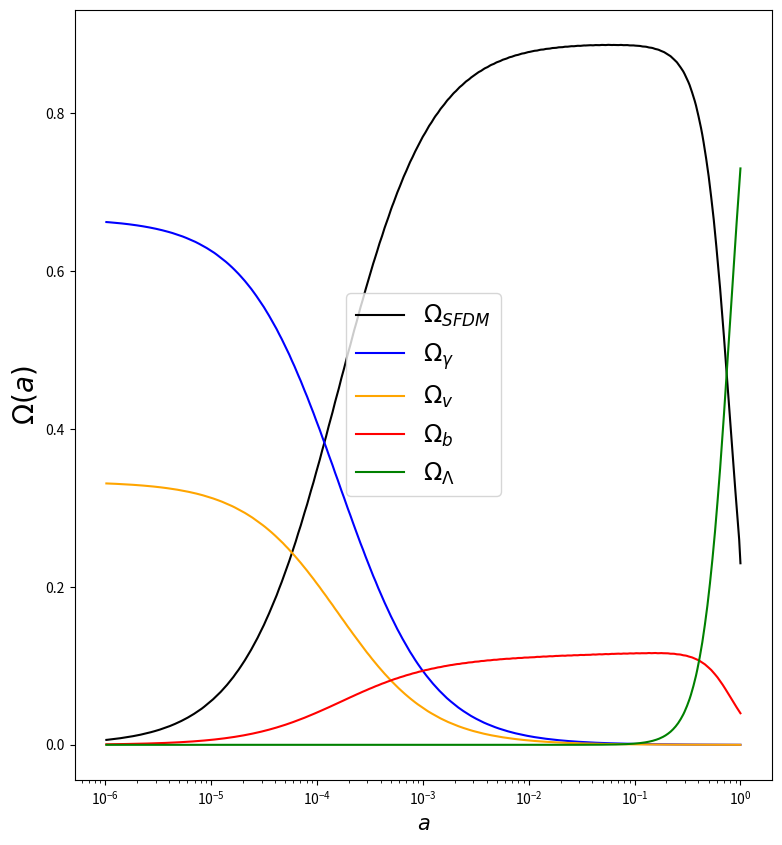
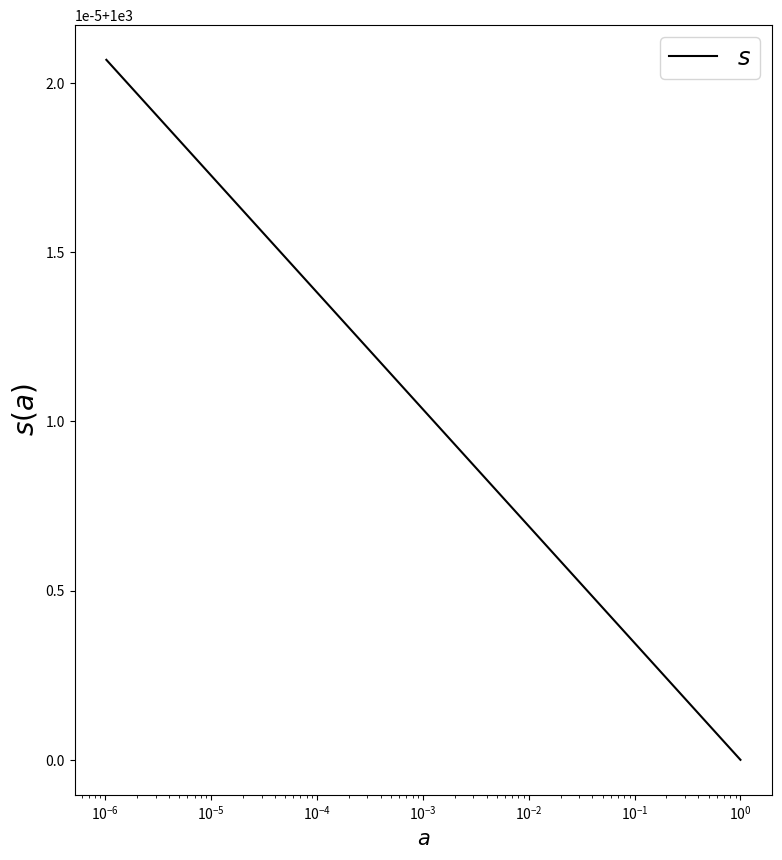
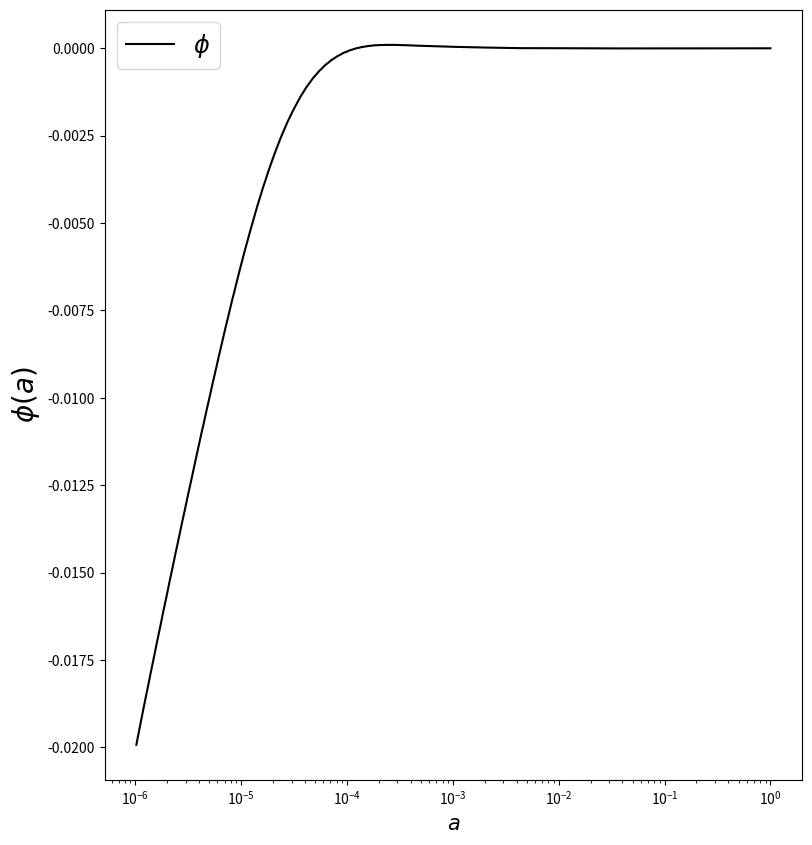
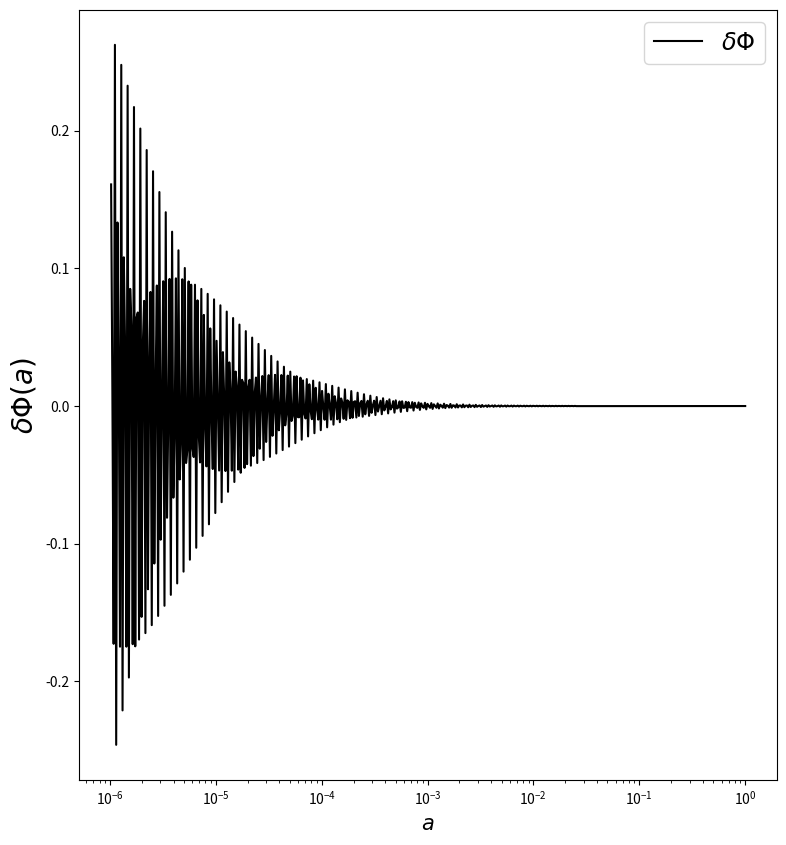
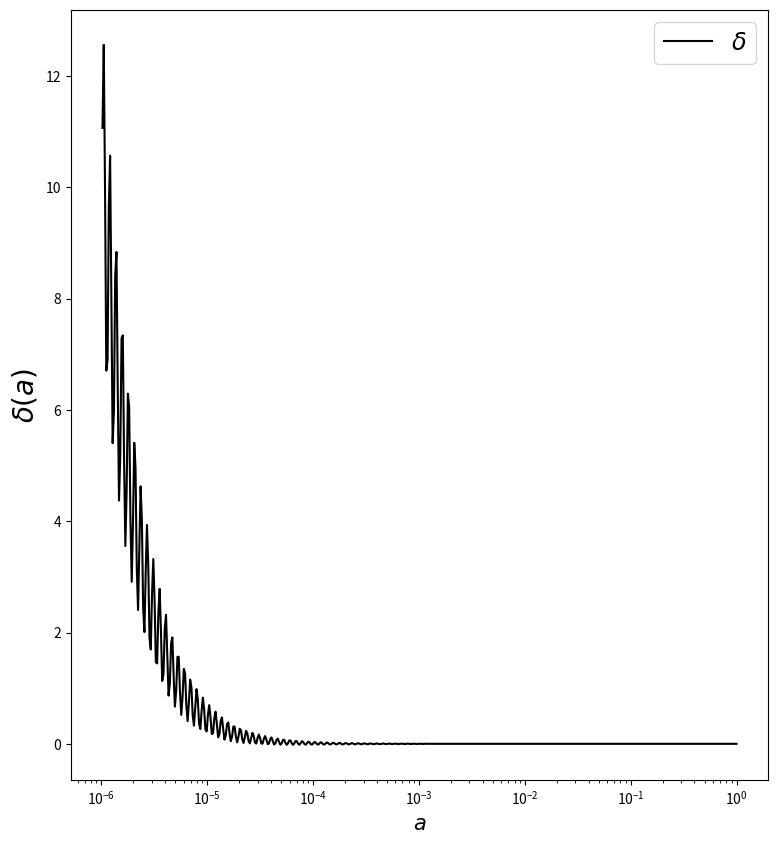
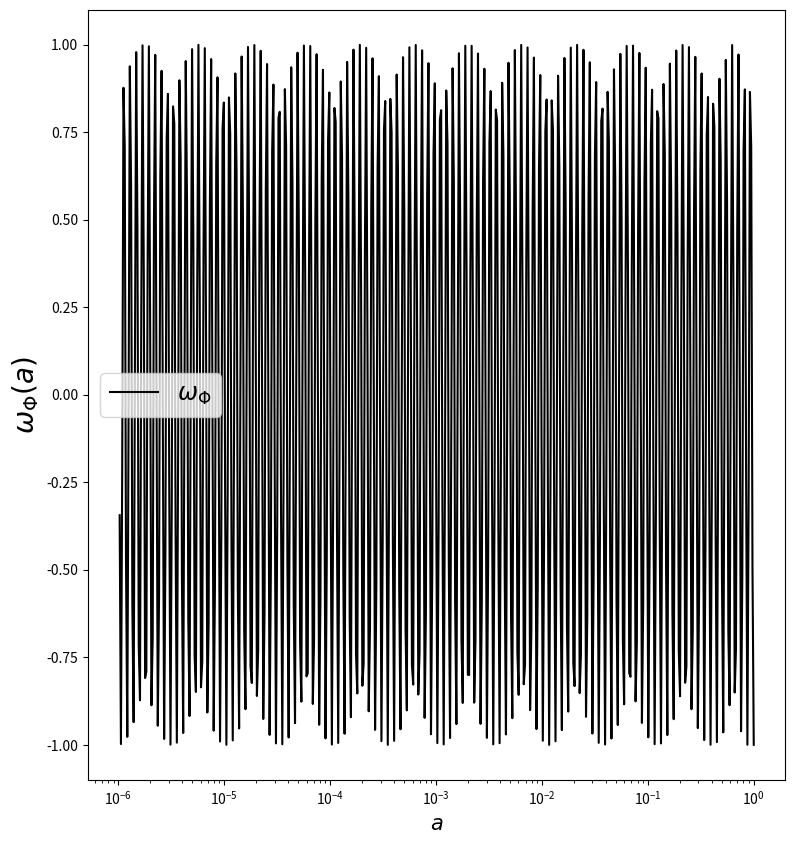

Source code (Python) for these figures, in order:
'''

Compton Mass Dark Energy & Scalar Field Dark Matter: Perturbations.

Combination of the SFDM and CMaDE model equations. Perturbation equations with T<<Tc.
Here, the density parameters of the components of the universe are calculated solving the dynamical equations using the ABMM4 method.

[redacted]

'''

import numpy as np
from scipy.integrate import odeint
from scipy.interpolate import interp1d
import matplotlib.pyplot as plt
import math

class DarkM:
    def __init__(self, mquin=1, name='LO'):

        self.name   = name
        self.cte    = 3./2.0
        #self.k2 = 0.1              # Tamaño de la fluctuación que se estudia k^2/m^2
        #self.Lambda = 0.0          # Constante de autointeraccion de la materia oscura
        self.masa = 1.0e-23
        self.H0 = 1.e-33            # Valor del parametro de hubble en eV, viene de H=70
        self.s = self.masa/self.H0
        self.k = 2.01e-29           # Wavenumber Initial Value
        self.km = self.k/self.masa

        # Rango del factor de escala
        self.NP = 100000
        self.Ni = np.log(1.0e-0)
        self.Nf = np.log(1.0e-6)
        self.d  = (self.Nf - self.Ni)/ self.NP
        self.t = [np.exp(self.Ni+self.d* i) for i in np.arange(self.NP)]


    def something(self):
        print(self.name)

    # Runge-Kutta 4 para inicializar el metodo ABM4.
    def rk4(self, func, y_0, t, args={}):
        # Inicia el arreglo de las aproximaciones
        y = np.zeros([4, len(y_0)])
        y[0] = y_0
        for i, t_i in enumerate(t[:3]): #Revisar el contenido del enumerate

            h = self.d #t[i+1] - t_i
            k_1 = func(t_i, y[i], args)
            k_2 = func(t_i+h/2., y[i]+h/2.*k_1, args)
            k_3 = func(t_i+h/2., y[i]+h/2.*k_2, args)
            k_4 = func(t_i+h, y[i]+h*k_3, args)

            y[i+1] = y[i] + h/6.*(k_1 + 2.*k_2 + 2.*k_3 + k_4) # RK4 step

        return y


    # Adams-Bashforth 4/Moulton 4 Step Predictor/Corrector
    def ABM4(self, func, y_0, t, args={}):
        y = np.zeros([len(t), len(y_0)])
        #Se calcularan los primeros pasos con rk4
        y[0:4] = self.rk4(func,y_0, t)
        k_1 = func(t[2], y[2], args)
        k_2 = func(t[1], y[1], args)
        k_3 = func(t[0], y[0], args)
        for i in range(3,self.NP-1):
            h = self.d
            k_4 = k_3
            k_3 = k_2
            k_2 = k_1
            k_1 = func(t[i], y[i], args)
            #Adams Bashforth predictor
            y[i+1] = y[i] + h*(55.*k_1 - 59.*k_2 + 37.*k_3 - 9.*k_4)/24.
            k_0 = func(t[i+1],y[i+1], args)
            #Adams Moulton corrector
            y[i+1] = y[i] + h*(9.*k_0 + 19.*k_1 - 5.*k_2 + k_3)/24.
        return y

    # Condiciones iniciales para las variables, valores que se tienen al dia de hoy. 
    def solver(self):
        y0 = np.array([np.sqrt(1e-9),       # Small initial kinetic energy to avoid 1/x divergence
                       np.sqrt(0.22994),    # u Initial Condition
                       np.sqrt(0.00004),    # z Initial Condition
                       np.sqrt(0.00002),    # nu Initial Condition
                       np.sqrt(0.04),       # b Initial Condition
                       np.sqrt(0.73),       # l Initial Condition
                       1e3,                 # s Initial Condition
                       1e-9,                # l1 Initial Condition
                       1e-9,                # l2 Initial Condition
                       1e-9,                # z1 Initial Condition
                       1e-9])               # z2 Initial Condition   

        y_result = self.ABM4(self.RHS, y0, self.t)
        #y_result = self.rk4(self.RHS, y0, self.t)
        return y_result

    '''

    En la siguiente funcion se introduce el lado derecho de las ecuaciones diferenciales que se quieren resolver.
    En el arreglo y se ponen las variables que se quieren hallar. La forma en la que se acomodan es la siguiente.
    x0 -> Parte cinetica del campo escalar.                        x en el pdf
    x2 -> Parte potencial del campo escalar.                       u en el pdf
    x4 -> Radiacion.                                               z en el pdf
    x5 -> Neutrinos.                                               nu en el pdf
    x6 -> Bariones.                                                b en el pdf
    x7 -> Constante cosmologica.                                   l en el pdf
    x8 -> Variable espuria.                                        s en el pdf
    x9 -> Gravitational Potential.                                 l1 en el pdf
    x10 -> Graitational Potential Derivative.                      l2 en el pdf
    x11 -> Field Perturbations.                                    z1 en el pdf
    x12 -> Field Perturbations Derivative.                         z2 en el pdf


    '''

    def RHS(self, t, y, args={}):
        x0, x2, x4, x5, x6, x7, x8, x9, x10, x11, x12 = y
        CTer = 4.0/3.0
        Ter  = 1.0/3.0
        k2   = 1e-4
        Pe   = 2.0* x0*x0 + 4.0* x4*x4/3.0 + 4.0* x5*x5/3.0 + x6*x6
        kN   = 2.0
        kc   = 1.0
        Q    = 1.0

        #wef = x0*x0 + x1*x1 - x3*x3 + x4*x4/3.0 - x6*x6
        #Pe = 1 + wef
        return np.array([-3.0* x0 - x8*x2 + 1.5* x0*Pe - (Q* kc/np.pi)* np.sqrt(3/2)* (x7**3/x0)* np.exp(-t),
                         x0*x8 + 1.5*x2*Pe,
                         1.5* x4* (Pe - CTer),
                         1.5* x5* (Pe - CTer),
                         1.5* x6* (Pe - 1.0),
                         1.5* x7* Pe + (Q/np.pi)* np.sqrt(3/2.)* x7**2* np.exp(-t),
                         -1.5*x8**(-kN),
                         x10,
                         3.0* x9* (Pe/2.0 - 2.0) + x9* (3.0* Pe - 4.0) - 6.0* x11* x2* x8 - self.km**2* x8**2* x9* np.exp(-2.0* t),
                         x12,   
                         3.0* x12* (Pe/2.0 - 1.0) - x11* x8**2* (self.km**2* np.exp(-2.0* t) + 1.0) - 2.0* x2* x8* x9 + 4.0* x10* x0
                         ])

#Abajo se tiene la funcion que va a imprimir las graficas.
    def plot(self):
        #En este arreglo se guardan los resultados de la funcion solver. Las variables se acomodan como en la funcion RHS.
        z0, z2, z4, z5, z6, z7, z8, z9, z10, z11, z12 = self.solver().T
        #x, u, z, nu, l, s, b = self.solver().T
        fig3 = plt.figure(figsize=(9,10))
        ax3  = fig3.add_subplot(111)

        fig8 = plt.figure(figsize=(9,10))  # Define una nueva ventana.
        ax8  = fig8.add_subplot(111)       # La grafica correspondiente a la nueva ventana.

        fig9 = plt.figure(figsize=(9,10))  # Define una nueva ventana.
        ax9  = fig9.add_subplot(111)       # La grafica correspondiente a la nueva ventana.

        fig11 = plt.figure(figsize=(9,10))  # Define una nueva ventana.
        ax11  = fig11.add_subplot(111)       # La grafica correspondiente a la nueva ventana.

        fig13 = plt.figure(figsize=(9,10))  # Define una nueva ventana.
        ax13  = fig13.add_subplot(111)       # La grafica correspondiente a la nueva ventana.

        fig15 = plt.figure(figsize=(9,10))  # Define una nueva ventana.
        ax15  = fig15.add_subplot(111)       # La grafica correspondiente a la nueva ventana.

        i = 0
        tiempo = []
        w0 = []
        w2 = []
        w4 = []
        w5 = []
        w6 = []
        w7 = []
        w8 = []
        w9 = []
        w10 = []
        w11 = []
        w12 = []

        for t, aux0, aux2, aux4, aux5, aux6, aux7, aux8, aux9, aux10, aux11, aux12  in zip(self.t, z0, z2, z4, z5, z6, z7, z8, z9, z10, z11, z12):
            #Resolucion de las graficas
            if i %200 == 0:
               tiempo.append(t)  # e-folding N.
               w0.append(aux0)
               w2.append(aux2)
               w4.append(aux4)
               w5.append(aux5)
               w6.append(aux6)
               w7.append(aux7)
               w8.append(aux8)
               w9.append(aux9)
               w10.append(aux10)
               w11.append(aux11)
               w12.append(aux12)
            i += 1

        #Dark Matter
        ax3.semilogx(tiempo, np.array(w0)*np.array(w0) + np.array(w2)*np.array(w2), 'black', label="$\Omega_{SFDM}$")
        ax3.semilogx(tiempo, np.array(w4)*np.array(w4), 'blue', label="$\Omega_{\gamma}$") #radiacion
        ax3.semilogx(tiempo, np.array(w5)*np.array(w5), 'orange', label="$\Omega_{v}$") #neutrinos
        ax3.semilogx(tiempo, np.array(w6)*np.array(w6), 'red', label="$\Omega_b$")  #bariones
        ax3.semilogx(tiempo, np.array(w7)*np.array(w7), 'green', label="$\Omega_{\Lambda}$")  #constante cosmologica
        ax3.set_ylabel('$\Omega(a)$', fontsize=20) #original
        ax3.set_xlabel('$a$', fontsize=15)
        #plt.ylabel('$\omega (a)$', fontsize=20) #ecuacion de estado
        #plt.legend(('$\Omega_{dm}$', '$\Omega_{\gamma}$', '$\Omega_{\Lambda}$', '$\Omega_b$' ))
        #plt.legend()
        #ax3.legend()
        ax3.legend(loc = 'best', fontsize = 'xx-large')
        fig3.savefig('sfdm_Complejo.pdf')
        #plt.show()        

        # Variable Espuria
        ax8.semilogx(tiempo, np.array(w8), 'black', label="$s$")
        ax8.set_ylabel('$s(a)$', fontsize=20)
        ax8.set_xlabel('$a$', fontsize=15)
        #plt.ylabel('n (a)', fontsize=20) #original
        #original
        #plt.ylabel('$\omega (a)$', fontsize=20) #ecuacion de estado
        #plt.legend(('$\Omega_{dm}$', '$\Omega_{\gamma}$', '$\Omega_{\Lambda}$', '$\Omega_b$' ))
        #ax8.legend()
        ax8.legend(loc = 'best', fontsize = 'xx-large')
        fig8.savefig('s.pdf')
        #plt.show()

        # Gravitational Potential
        ax9.semilogx(tiempo, np.array(w9), 'black', label="$\phi$")
        ax9.set_ylabel('$\phi(a)$', fontsize=20)
        ax9.set_xlabel('$a$', fontsize=15)
        #plt.ylabel('n (a)', fontsize=20) #original
        #original
        #plt.ylabel('$\omega (a)$', fontsize=20) #ecuacion de estado
        #plt.legend(('$\Omega_{dm}$', '$\Omega_{\gamma}$', '$\Omega_{\Lambda}$', '$\Omega_b$' ))
        #ax9.legend()
        ax9.legend(loc = 'best', fontsize = 'xx-large')
        fig9.savefig('phik.pdf')
        #plt.show()

        # Perturbed Scalar Field
        ax11.semilogx(tiempo, np.sqrt(6)* np.array(w11), 'black', label="$\delta\Phi$")
        ax11.set_ylabel('$\delta\Phi(a)$', fontsize=20)
        ax11.set_xlabel('$a$', fontsize=15)
        #plt.ylabel('n (a)', fontsize=20) #original
        #original
        #plt.ylabel('$\omega (a)$', fontsize=20) #ecuacion de estado
        #plt.legend(('$\Omega_{dm}$', '$\Omega_{\gamma}$', '$\Omega_{\Lambda}$', '$\Omega_b$' ))
        #ax9.legend()
        ax11.legend(loc = 'best', fontsize = 'xx-large')
        fig11.savefig('dPhi.pdf')
        #plt.show()

        # SF Energy Density Distortions
        ax13.semilogx(tiempo, 2* (np.array(w0)* (np.array(w12) - np.array(w0)* np.array(w9)) + np.array(w8)* np.array(w2)* np.array(w11))/(np.array(w0)**2 + np.array(w2)**2), 'black', label="$\delta$")
        ax13.set_ylabel('$\delta(a)$', fontsize=20)
        ax13.set_xlabel('$a$', fontsize=15)
        #plt.ylabel('n (a)', fontsize=20) #original
        #original
        #plt.ylabel('$\omega (a)$', fontsize=20) #ecuacion de estado
        #plt.legend(('$\Omega_{dm}$', '$\Omega_{\gamma}$', '$\Omega_{\Lambda}$', '$\Omega_b$' ))
        #ax9.legend()
        ax13.legend(loc = 'best', fontsize = 'xx-large')
        fig13.savefig('delta.pdf')
        #plt.show()

        # SF Energy Density Distortions
        ax15.semilogx(tiempo, (np.array(w0)**2 - np.array(w2)**2)/(np.array(w0)**2 + np.array(w2)**2), 'black', label="$\omega_{\Phi}$")
        ax15.set_ylabel('$\omega_{\Phi}(a)$', fontsize=20)
        ax15.set_xlabel('$a$', fontsize=15)
        #plt.ylabel('n (a)', fontsize=20) #original
        #original
        #plt.ylabel('$\omega (a)$', fontsize=20) #ecuacion de estado
        #plt.legend(('$\Omega_{dm}$', '$\Omega_{\gamma}$', '$\Omega_{\Lambda}$', '$\Omega_b$' ))
        #ax9.legend()
        ax15.legend(loc = 'best', fontsize = 'xx-large')
        fig15.savefig('omega.pdf')
        #plt.show()

if __name__ == '__main__':
    DM = DarkM(mquin= 2.)
    print(DM.plot())